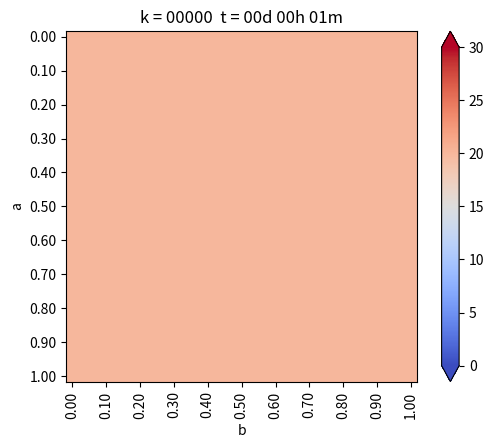

This figure's Python source: (Note: this script raises an exception after producing the figure.)
# -*- coding: utf-8 -*-
"""
Created on Fri Oct 30 09:47:36 2020

@author: GRUPO 3 - MCOC2020

[redacted]
[redacted]
[redacted]
"""
from matplotlib.pylab import *
from matplotlib.pyplot import imshow
import numpy as np
import matplotlib as mpl
import matplotlib.pyplot as plt
from matplotlib import cm

#Geometria
a = 1.         #[m] alto del dominio
b = 1.         #[m] ancho del dominio
Nx = 30       # intervalos en x
Ny = 30       # intervalos en y

dx = b/Nx
dy = a/Ny

h = dx

if dx != dy:
    print("ERROR! dy != dy")
    exit(-1)      #-1, le dice al SO que el programa falló

#funcion de cenveniencia para calcular las coordenadas del punto (i,j)
def coords(i,j):
    return(dx*i,dy*j)
x,y = coords(4,2)

print(f"x = {x}")
print(f"y = {y}")

def imshowbien(u):
    imshow(u.T[Nx::-1,:],cmap=cm.coolwarm,interpolation='bilinear')
    cbar = colorbar(extend = 'both', cmap= cm.coolwarm)
    ticks = np.arange(0,35,5)
    ticks_Text = ["{}°".format(deg) for deg in ticks]
    cbar.set_ticks(ticks)
    cbar.set_ticklabels(ticks_Text)
    clim(0,30)
    
    xlabel('b')
    ylabel('a')
    xTicks_N= np.arange(0,Nx+1,3)
    yTicks_N= np.arange(0,Ny+1,3)
    xTicks= [coords(i,0)[0] for i in xTicks_N]
    yTicks= [coords(0,i)[1] for i in yTicks_N]
    xTicks_Text = ["{0:.2f}".format(tick) for tick in xTicks]
    yTicks_Text = ["{0:.2f}".format(tick) for tick in yTicks]
    xticks(xTicks_N,xTicks_Text, rotation='vertical')
    yticks(yTicks_N,yTicks_Text)
    margins(0.2)
    subplots_adjust(bottom=0.15)
    
u_k = np.zeros((Nx+1, Ny+1), dtype = np.double) #dtype es el tipo de dato
u_km1 = np.zeros((Nx+1, Ny+1),dtype = np.double) #dtype es el tipo de dato

#condicion de borde inicial
u_k[:,:] = 20              #20 grados inicial en todas partes

#parametros problema Hierro
dt = 0.01
K = 79.5                   # m^2/s
c = 450.                   # J/kg C
ρ = 7800.                  # kg/m^3
α = K*dt/(c*ρ*dx**2)

#informar cosas interesantes
print(f"dt = {dt}")
print(f"K = {K}")
print(f"c = {c}")
print(f"ρ = {ρ}")
print(f"α = {α}")

#loop en el tiempo
minuto = 60. #[s]
hora = 3600. #[s]
dia = 24 * hora

dt = 1 * minuto
dnext_t = 0.5 * hora      #guardar imagen cada 30 min

next_t = 0
framenum = 0

T = 1*dia
Days= 4 *T                # cuantos dias quiero simular

# Vectores para acumular la temperatura en puntos interesantes
u_0 = np.zeros(np.int32(Days/dt))
u_N4 = np.zeros(np.int32(Days/dt))
u_2N4 = np.zeros(np.int32(Days/dt))
u_3N4 = np.zeros(np.int32(Days/dt))
u_amb = np.zeros(np.int32(Days/dt))
u_0c = np.zeros(np.int32(Days/dt))
u_N4c = np.zeros(np.int32(Days/dt))
u_2N4c = np.zeros(np.int32(Days/dt))
u_3N4c = np.zeros(np.int32(Days/dt))

def truncate(n,decimales=0):
    multiplier= 10**decimales
    return int(n*multiplier)/multiplier

#Loop de tiempo
for k in range(np.int32(Days/dt)):
    t = dt*(k+1)
    dias = truncate(t/dia, 0)
    horas = truncate((t-dias*dia)/hora, 0)
    minutos = truncate((t-dias*dia-horas*hora)/minuto, 0)
    titulo = "k = {0:05.0f} ".format(
        k) + " t = {0:02.0f}d {1:02.0f}h {2:02.0f}m".format(dias, horas, minutos)
    print(titulo)
    
    #CB esenciales, se repite en cada iteracion
    u_ambiente = 20. + 10.*np.sin((2*np.pi/T)*t)
    
    #CB esenciales, se repite en cada iteracion
    #u_k[0 , :] = 20.                          #Borde izquierdo
    #u_k[-1 ,:] = 0.                           #borde derecho
    u_k[: ,-1] = u_ambiente                    #borde superior
    #u_k[: , 0] = 20                            #borde inferior


    u_k[0,:] = u_k[-2,:]-0*dx                  #Borde izquierdo gradiente
    u_k[-1,:] = u_k[-2,:]-0*dx                 #Borde derecho gradiente
    #u_k[:,-1] = u_k[:,-2]-0*dy            #borde gradiente superior
    u_k[:,0] = u_k[:,-2]-0*dy                  #Borde inferior gradiente
    
    
    #Loop en el espacio i = 1 ..... n-1
    for i in range(1,Nx):
        for j in range(1,Ny):
            #algoritmo de diferencias finitas 2-D para difusion
            
            #Lapaceano
            nabla_u_k = (u_k[i-1, j]+u_k[i+1,j]+u_k[i,j-1]+u_k[i,j+1]-4*u_k[i,j])/h**2
            
            #forward Euler
            u_km1[i,j] = u_k[i,j]+α*nabla_u_k
            
    #avanzar la solucion a k+1
    u_k = u_km1
    
    #CB esenciales, se repite en cada iteracion
    u_ambiente = 20. + 10.*np.sin((2*np.pi/T)*t)
    
    #CB esenciales, se repite en cada iteracion
    #u_k[0 , :] = 20.                          #Borde izquierdo
    #u_k[-1 ,:] = 0.                           #borde derecho
    u_k[: ,-1] = u_ambiente                    #borde superior
    #u_k[: , 0] = 20                            #borde inferior


    u_k[0,:] = u_k[-2,:]-0*dx                  #Borde izquierdo gradiente
    u_k[-1,:] = u_k[-2,:]-0*dx                 #Borde derecho gradiente
    #u_k[:,-1] = u_k[:,-2]-0*dy            #borde gradiente superior
    u_k[:,0] = u_k[:,-2]-0*dy                  #Borde inferior gradiente
    
    #Encuentro la temperatura en puntos interesantes
    u_0[k]   = u_k[int(Nx/2),-1]                    #Superficie
    u_N4[k]  = u_k[int(Nx/2),int(Ny/4)]             #N/4, medio
    u_2N4[k] = u_k[int(Nx/2),int(2*Ny/4)]           #2N/4, medio
    u_3N4[k] = u_k[int(Nx/2),int(3*Ny/4)]           #3N/4, medio
    u_amb[k] = 10.*np.sin((2*np.pi/T)*dt*(k+1))
    
    #Encuentro la temperatura en puntos interesantes

    u_N4c[k]  = u_k[int(Nx/2),int(Ny/2)]             #N/4, medio
    u_2N4c[k] = u_k[int(Nx/2),int(3*Ny/4)]           #2N/4, medio
    u_3N4c[k] = u_k[int(3*Nx/4),int(3*Ny/4)]           #3N/4, medio
    
    
    #grafico en d_next
    if t> next_t:
        plt.figure(1)
        imshowbien(u_k)
        plt.title(titulo)
        plt.savefig("fig/caso_7p_{0:04.0f}.png".format(framenum))
        framenum+=1
        next_t+= dnext_t
        plt.close(1)

#plotear histria de temperatura en puntos interesantes
plt.figure(2)
plt.plot(range(np.int32(Days/dt)),u_amb, label="ambiente", linestyle=':',color='k')
plt.plot(range(np.int32(Days/dt)),u_N4, label="N/4")
plt.plot(range(np.int32(Days/dt)),u_2N4, label="2N/4")
plt.plot(range(np.int32(Days/dt)),u_3N4, label="3N/4")
plt.plot(range(np.int32(Days/dt)),u_0, label="superficie")
plt.title("Evolucion de temperatura en puntos en caso 7 enunciado")
plt.legend()
plt.savefig("EvolucionT_caso_7_enunciado.png")

#plotear histria de temperatura en puntos pedidos
plt.figure(3)
plt.plot(range(np.int32(Days/dt)),u_amb, label="ambiente", linestyle=':',color='k')
plt.plot(range(np.int32(Days/dt)),u_N4c, label="a/2 , b/2")
plt.plot(range(np.int32(Days/dt)),u_2N4c, label="a/2 , 3b/4")
plt.plot(range(np.int32(Days/dt)),u_3N4c, label="3a/4 , 3b/4")
plt.title("Evolucion de temperatura en puntos en caso 7 puntos enunciado")
plt.legend()
plt.savefig("EvolucionT_caso_7_enunciado_puntos.png")
plt.show()